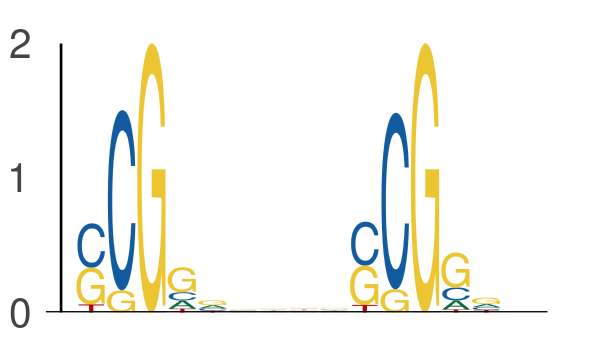

The file beside this chart, header and first rows:
seq_index, start_position, end_position, is_reversed_complement
184, 15, 20, 0
184, 24, 29, 0
1275, 46, 51, 0
1275, 55, 60, 0
6689, 50, 55, 0
6689, 59, 64, 0
6818, 8, 13, 0
6818, 17, 22, 0
5857, 50, 55, 0
5857, 59, 64, 0
731, 36, 41, 0
731, 45, 50, 0
6977, 51, 56, 0
6977, 60, 65, 0
6977, 50, 55, 0
6977, 59, 64, 0
1051, 34, 39, 0
1051, 43, 48, 0
5839, 14, 19, 0
5839, 23, 28, 0
6542, 62, 67, 0
6542, 71, 76, 0
6282, 60, 65, 0
6282, 69, 74, 0
2862, 51, 56, 0
2862, 60, 65, 0
6410, 28, 33, 0
6410, 37, 42, 0
722, 16, 21, 0
722, 25, 30, 0
3339, 55, 60, 0
3339, 64, 69, 0
3339, 40, 45, 0
3339, 49, 54, 0
3339, 63, 68, 0
3339, 72, 77, 0
743, 6, 11, 0
743, 15, 20, 0
4442, 21, 26, 0
4442, 30, 35, 0
7202, 66, 71, 0
7202, 75, 80, 0
1829, 46, 51, 0
1829, 55, 60, 0
1829, 37, 42, 0
1829, 46, 51, 0
3308, 16, 21, 0
3308, 25, 30, 0
5965, 60, 65, 0
5965, 69, 74, 0
2924, 45, 50, 0
2924, 54, 59, 0
5559, 21, 26, 0
5559, 30, 35, 0
3459, 46, 51, 0
3459, 55, 60, 0
3459, 13, 18, 0
3459, 22, 27, 0
5780, 35, 40, 0
5780, 44, 49, 0
... 840 more rows
